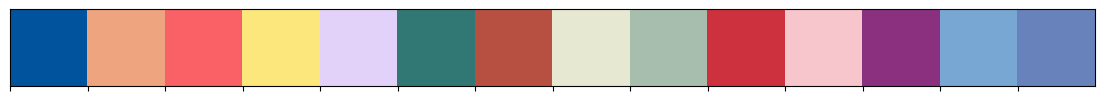

Write Python code to recreate this figure.
#refer to: https://webflow.com/blog/best-color-combinations
import seaborn as sns
import matplotlib as mpl
colour_comb_dict = {}
colour_comb_dict['Royal blue/Peach'] = ['#00539CFF', '#EEA47FFF']
colour_comb_dict['Blue/Pink'] = ['#2F3C7E', '#FBEAEB']
colour_comb_dict['Charcoal/Yellow'] = ['#101820FF', '#FEE715FF']
colour_comb_dict['Red/Classic'] = ['#F96167', '#FCE77D']
colour_comb_dict['Lime green/Electric blue'] = ['#CCF381', '#4831D4']
colour_comb_dict['Lavender/Teal'] = ['#E2D1F9', '#317773']
colour_comb_dict['Cherry red/off-white'] = ['#990011FF', '#FCF6F5FF']
colour_comb_dict['Baby blue/White'] = ['#8AAAE5', '#FFFFFF']

colour_comb_dict['Hot pink/Cyan'] = ['#FF69B4', '#00FFFF']
colour_comb_dict['Peach/Burnt orange'] = ['#FCEDDA', '#EE4E34']
colour_comb_dict['Light blue/Dark blue'] = ['#ADD8E6', '#00008b']
colour_comb_dict['Sky blue/Bubblegum pink'] = ['#89ABE3FF', '#EA738DFF']
colour_comb_dict['Mustard/Sage/Forest green'] = ['#E3B448', '#CBD18F', '#3A6B35']

colour_comb_dict['Fuchsia/Neon green'] = ['#EC449B', '#99F443']
colour_comb_dict['Pastel orange/Peach/Custard'] = ['#FFA351FF', '#FFBE7BFF', '#EED971FF']
colour_comb_dict['Raspberry/Shades of blue'] = ['#8A307F', '#79A7D3', '#6883BC']
colour_comb_dict['Cherry red/Bubblegum pink'] = ['#CC313D', '#F7C5CC']
colour_comb_dict['Coral/Spiced apple & peach'] = ['#FC766AFF', '#783937FF', '#F1AC88FF']

colour_comb_dict['Light purple/Mint/Butter'] = ['#AA96DA', '#C5FAD5', '#FFFFD2']
colour_comb_dict['Forest green/Moss green'] = ['#2C5F2D', '#97BC62FF']
colour_comb_dict['Island green/white'] = ['#2BAE66FF', '#FCF6F5FF']
colour_comb_dict['Yellow/Verdant Green'] = ['#FFE77AFF', '#2C5F2DFF']
colour_comb_dict['Biege/Black-brown/Tan'] = ['#DDC3A5', '#201E20', '#E0A96D']

colour_comb_dict['Royal blue/Pale yellow'] = ['#234E70', '#FBF8BE']
colour_comb_dict['Blue/Maroon/Indigo'] = ['#408EC6', '#7A2048', '#1E2761']
colour_comb_dict['Scarlet/Light Olive/Light Teal'] = ['#B85042', '#E7E8D1', '#A7BEAE']
# colour_comb_dict   


def set_colour_palette(matplotlib_color_cycle=colour_comb_dict['Royal blue/Peach']
                           +colour_comb_dict['Red/Classic']
                           +colour_comb_dict['Lavender/Teal']
                          +colour_comb_dict['Scarlet/Light Olive/Light Teal']
                          +colour_comb_dict['Cherry red/Bubblegum pink']
                          +colour_comb_dict['Raspberry/Shades of blue']
                       ,show_colour_palette = False
                          ):
    """Set default color palette to use with matplotlib
    matplotlib_color_cycle = assign color palette (list form, hex codes). a default has been assigned
    show_colour_palette: if True, then show stored color palette colour_comb_dict. defaults to False
    """
    ######################################################################################################
    if show_colour_palette ==True:
        for i, key in enumerate(colour_comb_dict.keys()):
            print(i+1, key)
        for val in colour_comb_dict.values():
            _ = sns.palplot(sns.color_palette(val))        
    ######################################################################################################
    # Set the default color cycle
    mpl.rcParams['axes.prop_cycle'] = mpl.cycler(color=matplotlib_color_cycle) 
    sns.palplot(sns.color_palette(matplotlib_color_cycle))
    ######################################################################################################

set_colour_palette()    
    